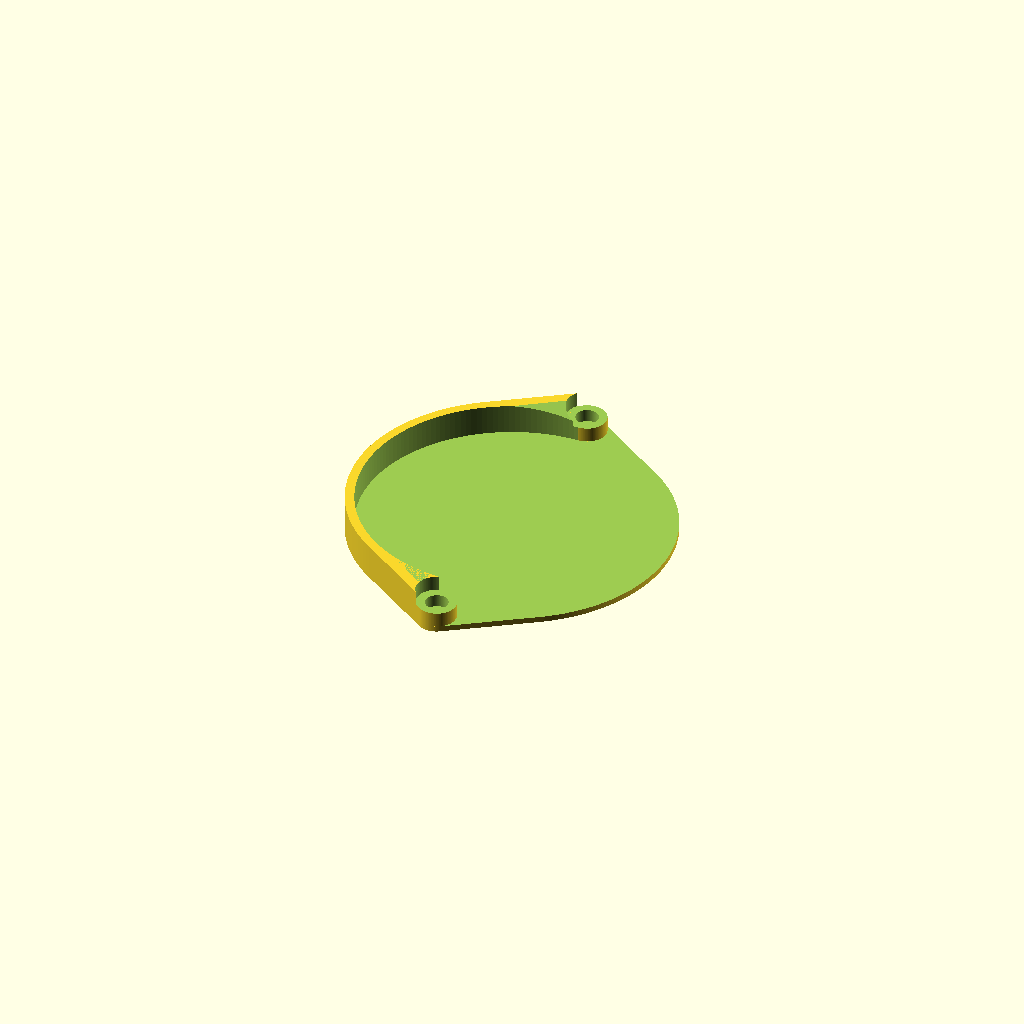
Cell 1: rendered with the file's own defaults.
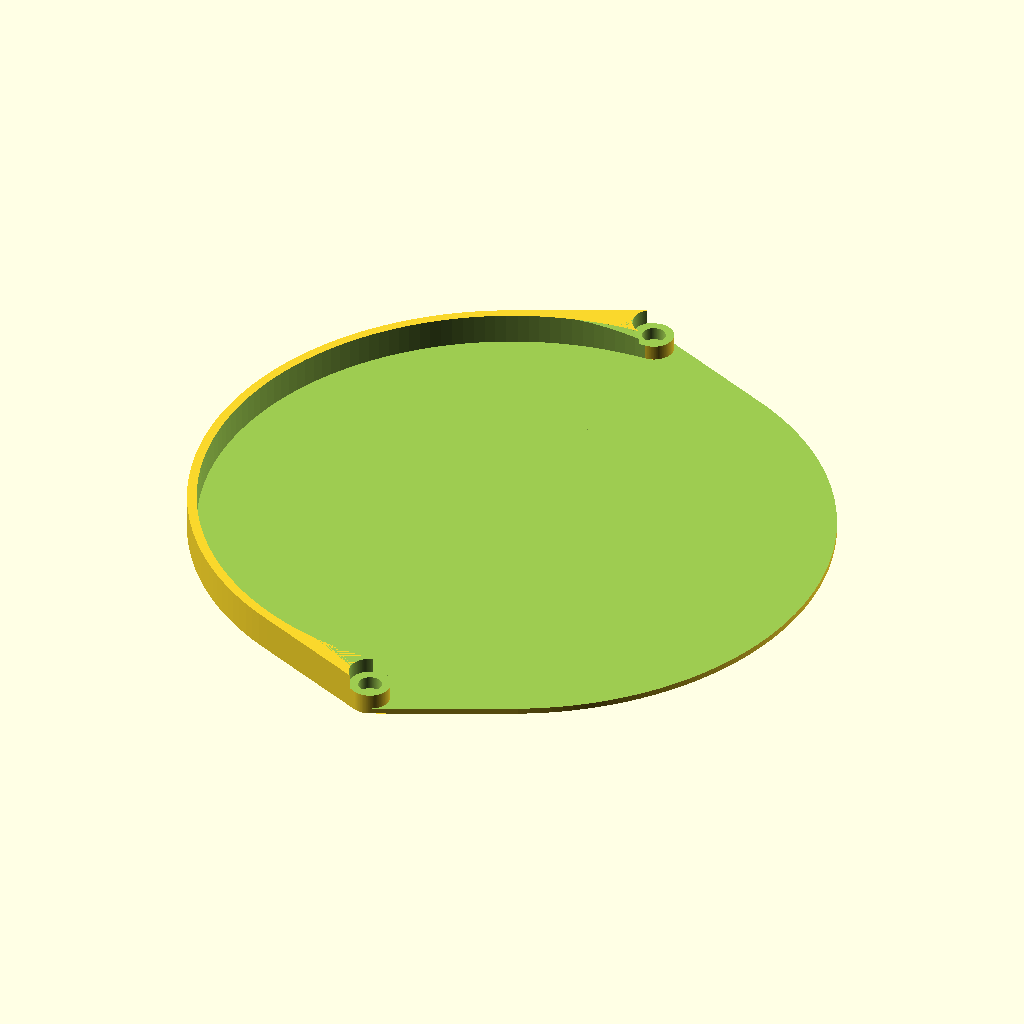
Cell 2: the same model with _1_filterDiameter = 104.6.
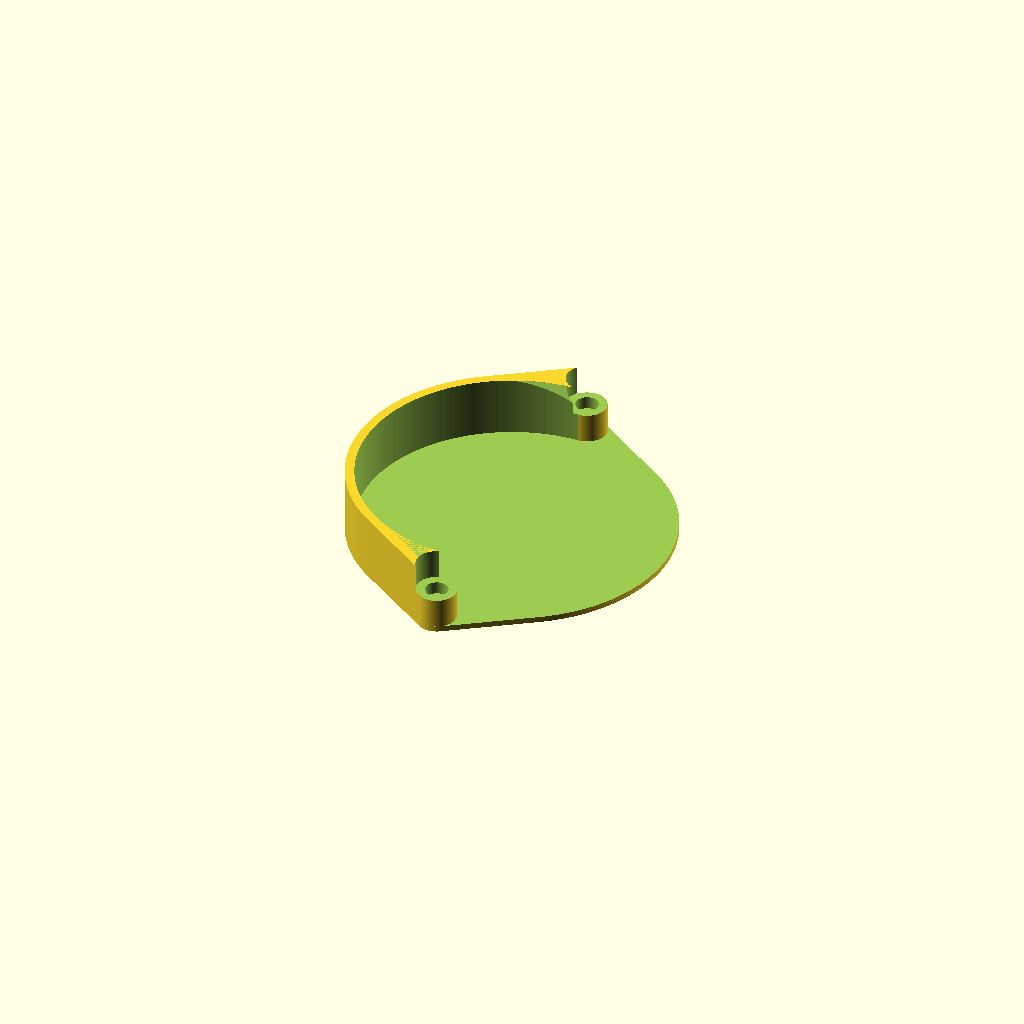
Cell 3: the same model with _2_filterHeight = 10.4.
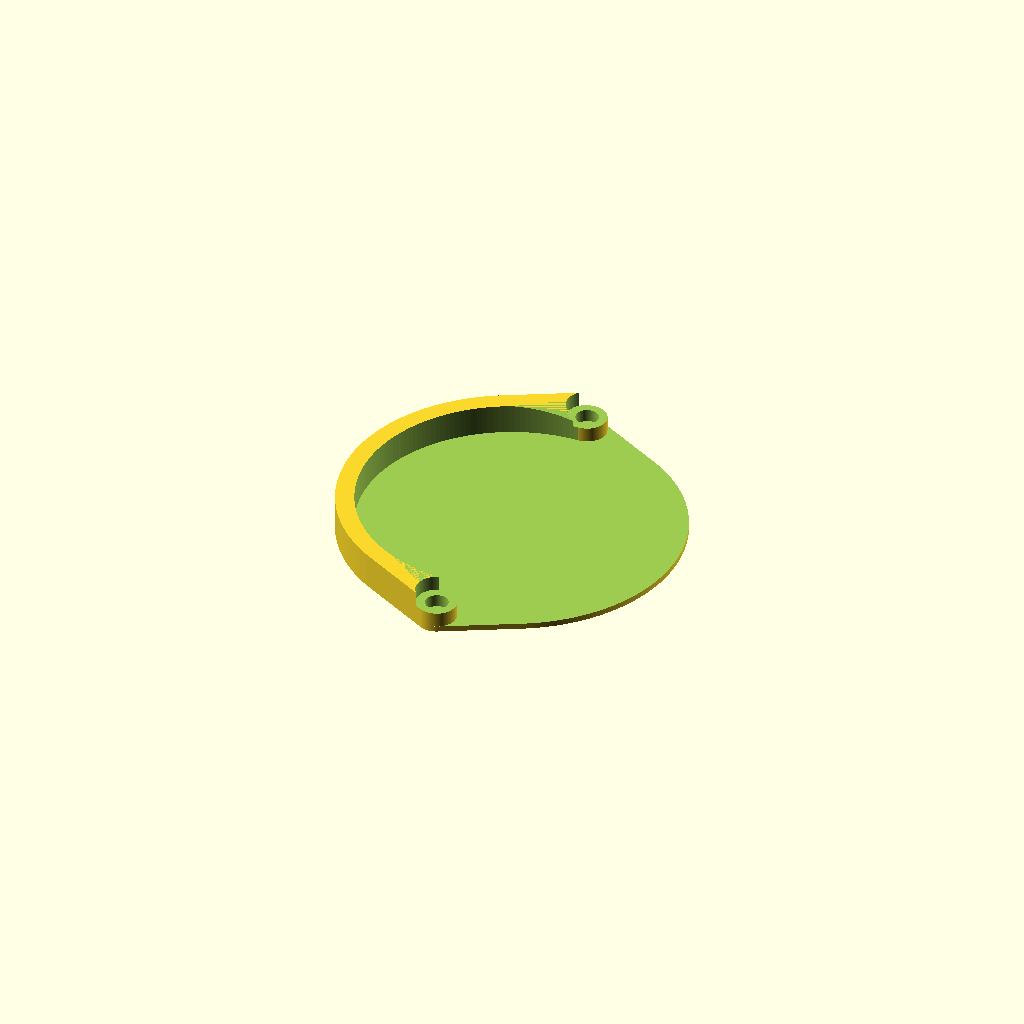
Cell 4: the same model with _4_edgeThickness = 3.2.
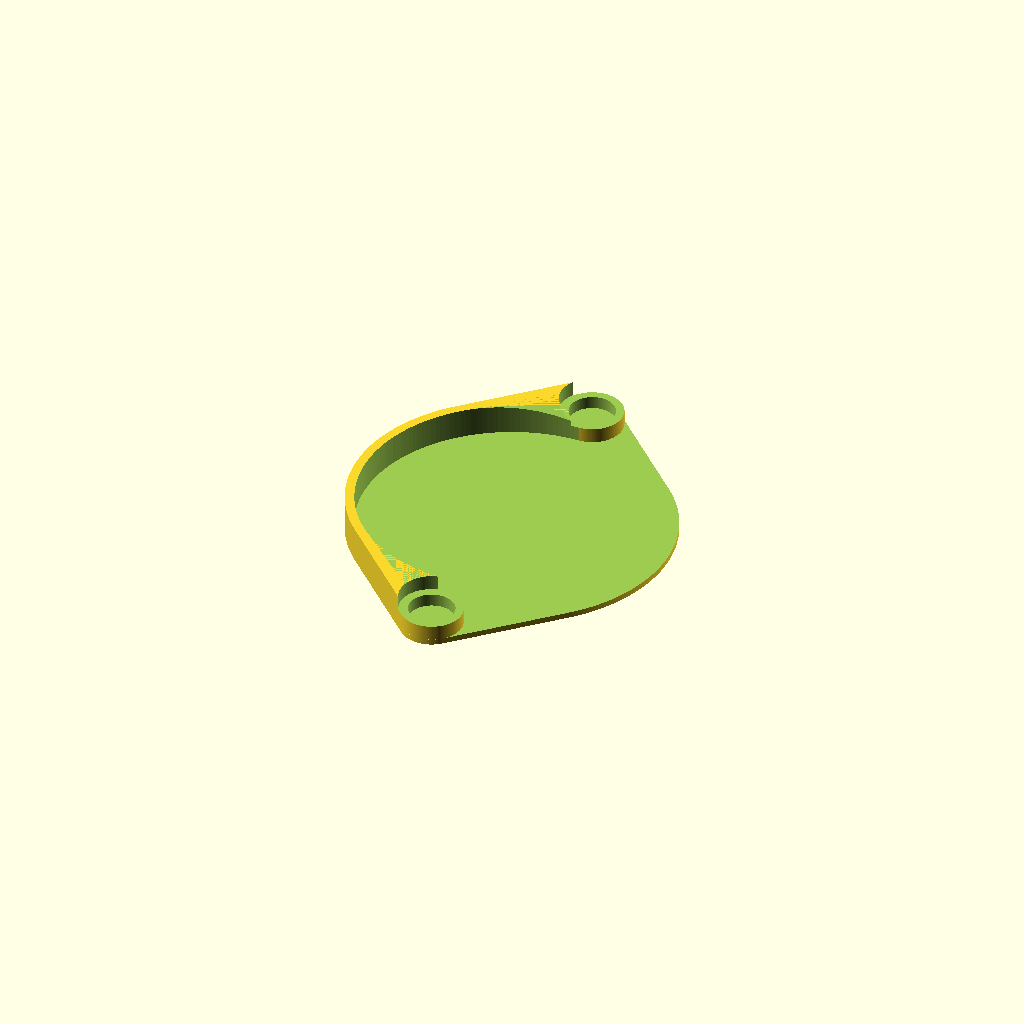
Cell 5: the same model with _5_magnetDiameter = 7.9.
One fixed orthographic camera (rotation 55°, 0°, 25°; colour scheme Cornfield) for every cell.
The OpenSCAD source (linux/system/library/openscad/0701_Customizable_Lens_Filter_Case.scad):
// [FL_INDEX: keywords="openscad, 3d_parametric, Customizable_Lens_Filter_Case, csg_solid" | COT="Parametric OpenSCAD design from 3DCodeverse"]
// Title:  Customizable Lens Filter Case


// diameter of the opening (should be slightly larger than the measured filter diameter)
_1_filterDiameter = 52.3;

// height of the opening (should be slightly larger than the filter thickness)
_2_filterHeight = 5.2;

// thickness of the sides of the case
_3_sidewallThickness = 1.0;

// thickness along the edge of the case
_4_edgeThickness = 1.6;

// diameter of the hinge magnet
_5_magnetDiameter = 3.95;

// height of the hinge magnet
_6_magnetHeight = 2.2;

// padding around the magnet
_7_magnetWall = 1.4;


////////////////////////////////////////////////////////////////


module hinge(y, radius, height) {
	translate([0,y,0]) {
		cylinder(h = height, r = radius);
	}
}

module outsideShell(radius, outsideHeight, hingeY, hingeRadius) {
	hull () {
		cylinder(h = outsideHeight, r = radius);
		hinge(hingeY, hingeRadius, outsideHeight);
		hinge(-hingeY, hingeRadius, outsideHeight);
	}
}

module filter(radius, height) {
	cylinder(h = height, r = radius);	
}

module rightCut(radius, height) {
	translate([0,-radius*2,0]) {
		cube([radius * 2, radius * 4, height+1]);
	}
}

module chamfer(direction, hingeY, hingeRadius, diameter, mDiameter, height) {
	sq2 = sqrt(2);
	polyhedron(
  		points=[ 	[0,hingeY-hingeRadius*4 * direction,0],
					[0,0,height],
					[-diameter/(2*sq2),diameter/(2*sq2) * direction,height],
					[0,hingeY+mDiameter/2 * direction,height] ],
		triangles=[ [3,1,2],[3,0,1],[1,0,2],[0,3,2] ]
	);
}

module filterTray(diameter, height, side, edge, mDiameter, mHeight, mWall, $fn = 180) {
	radius = diameter/2 + edge;
	hingeY = diameter/2 + mDiameter/2 + mWall;
	hingeRadius = mDiameter/2 + mWall;
	outsideHeight = height + side;
	difference () {
		union() {
			difference () {
				translate([0,0,-side]) {
					outsideShell(radius, outsideHeight, hingeY, hingeRadius);
				}
				
				// cuts
				filter(diameter/2, height+1);
				rightCut(radius, height);
			}
			hinge(hingeY, hingeRadius, height);
			hinge(-hingeY, hingeRadius, height);
		}
		translate([0,0,height/2]) {
			hinge(hingeY, hingeRadius + 0.2, height);
			hinge(-hingeY, hingeRadius + 0.2, height);
		}
		translate([0,0,height/2 - mHeight]) {
			hinge(hingeY, mDiameter/2, mHeight+1);
			hinge(-hingeY, mDiameter/2, mHeight+1);
		}
		chamfer(1, hingeY, hingeRadius, diameter, mDiameter, height);
		chamfer(-1, -hingeY, hingeRadius, diameter, mDiameter, height);
	}
}

filterTray(_1_filterDiameter, _2_filterHeight, _3_sidewallThickness, _4_edgeThickness, _5_magnetDiameter, _6_magnetHeight, _7_magnetWall);
Parameter table extracted from the source (name, type, default, range or options):
_1_filterDiameter: number, default 52.3
_2_filterHeight: number, default 5.2
_3_sidewallThickness: number, default 1
_4_edgeThickness: number, default 1.6
_5_magnetDiameter: number, default 3.95
_6_magnetHeight: number, default 2.2
_7_magnetWall: number, default 1.4
